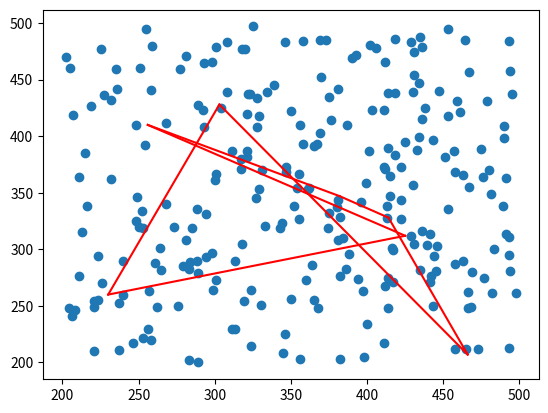

This chart was generated by the following Python code:
from matplotlib import pyplot as plt
from random import randint
from math import atan2

def create_points(points, min=200, max=500):
    return [[randint(min, max), randint(min, max)] for _ in range(points)]

def scatter_plot(coords, convex_hull=None):
    xs,ys=zip(*coords)
    plt.scatter(xs, ys)
    if convex_hull != None:
        for i in range(1, len(convex_hull) + 1):
            if i == len(convex_hull): i = 0
            c0 = convex_hull[i - 1]
            c1 = convex_hull[i]
            plt.plot((c0[0], c1[0]), (c0[1], c1[1]), 'r')
    plt.show()
    print(f"{xs} et {ys}")



if __name__ == '__main__':
    points = create_points(256)
    print(points)
    hull = [256, 410], [425, 312], [230, 260], [303, 428], [466, 207], [414, 328], [382, 347]
    scatter_plot(points, hull)
